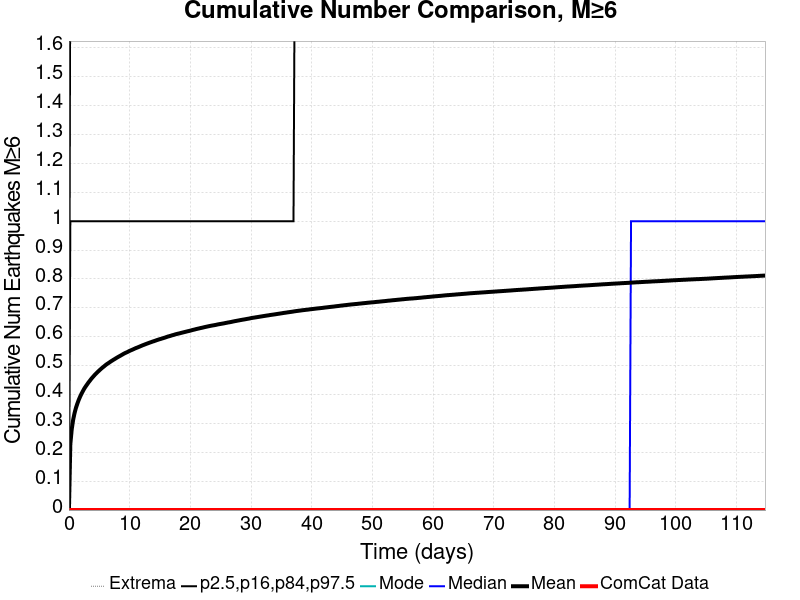

The file beside this chart, header and first rows:
Time (days), ComCat Data, Simulation Mean, Simulation Median, Simulation Mode, Simulation Minimum, Simulation Maximum, 2.5 %-ile, 16 %-ile, 84 %-ile, 97.5 %-ile
0.0, 0.0, 0.0, 0.0, 0.0, 0.0, 0.0, 0.0, 0.0, 0.0, 0.0
0.2299, 0.0, 0.2283, 0.0, 0.0, 0.0, 6.0, 0.0, 0.0, 1.0, 2.0
0.4597, 0.0, 0.2796, 0.0, 0.0, 0.0, 6.0, 0.0, 0.0, 1.0, 2.0
0.6896, 0.0, 0.3121, 0.0, 0.0, 0.0, 6.0, 0.0, 0.0, 1.0, 2.0
0.9194, 0.0, 0.3353, 0.0, 0.0, 0.0, 8.0, 0.0, 0.0, 1.0, 2.0
1.149, 0.0, 0.3536, 0.0, 0.0, 0.0, 8.0, 0.0, 0.0, 1.0, 2.0
1.379, 0.0, 0.368, 0.0, 0.0, 0.0, 8.0, 0.0, 0.0, 1.0, 2.0
1.609, 0.0, 0.3812, 0.0, 0.0, 0.0, 8.0, 0.0, 0.0, 1.0, 2.0
1.839, 0.0, 0.3925, 0.0, 0.0, 0.0, 8.0, 0.0, 0.0, 1.0, 2.0
2.069, 0.0, 0.4027, 0.0, 0.0, 0.0, 9.0, 0.0, 0.0, 1.0, 2.0
2.299, 0.0, 0.4119, 0.0, 0.0, 0.0, 9.0, 0.0, 0.0, 1.0, 2.0
2.528, 0.0, 0.4206, 0.0, 0.0, 0.0, 9.0, 0.0, 0.0, 1.0, 2.0
2.758, 0.0, 0.428, 0.0, 0.0, 0.0, 9.0, 0.0, 0.0, 1.0, 2.0
2.988, 0.0, 0.4348, 0.0, 0.0, 0.0, 9.0, 0.0, 0.0, 1.0, 2.0
3.218, 0.0, 0.4418, 0.0, 0.0, 0.0, 9.0, 0.0, 0.0, 1.0, 2.0
3.448, 0.0, 0.4478, 0.0, 0.0, 0.0, 9.0, 0.0, 0.0, 1.0, 2.0
3.678, 0.0, 0.4543, 0.0, 0.0, 0.0, 9.0, 0.0, 0.0, 1.0, 2.0
3.908, 0.0, 0.4598, 0.0, 0.0, 0.0, 9.0, 0.0, 0.0, 1.0, 2.0
4.137, 0.0, 0.4653, 0.0, 0.0, 0.0, 9.0, 0.0, 0.0, 1.0, 2.0
4.367, 0.0, 0.4706, 0.0, 0.0, 0.0, 9.0, 0.0, 0.0, 1.0, 2.0
4.597, 0.0, 0.4754, 0.0, 0.0, 0.0, 9.0, 0.0, 0.0, 1.0, 2.0
4.827, 0.0, 0.48, 0.0, 0.0, 0.0, 9.0, 0.0, 0.0, 1.0, 2.0
5.057, 0.0, 0.4845, 0.0, 0.0, 0.0, 9.0, 0.0, 0.0, 1.0, 2.0
5.287, 0.0, 0.4889, 0.0, 0.0, 0.0, 9.0, 0.0, 0.0, 1.0, 2.0
5.517, 0.0, 0.4931, 0.0, 0.0, 0.0, 9.0, 0.0, 0.0, 1.0, 2.0
5.746, 0.0, 0.4968, 0.0, 0.0, 0.0, 9.0, 0.0, 0.0, 1.0, 2.0
5.976, 0.0, 0.501, 0.0, 0.0, 0.0, 9.0, 0.0, 0.0, 1.0, 2.0
6.206, 0.0, 0.5047, 0.0, 0.0, 0.0, 9.0, 0.0, 0.0, 1.0, 2.0
6.436, 0.0, 0.5079, 0.0, 0.0, 0.0, 9.0, 0.0, 0.0, 1.0, 2.0
6.666, 0.0, 0.5111, 0.0, 0.0, 0.0, 9.0, 0.0, 0.0, 1.0, 3.0
6.896, 0.0, 0.5145, 0.0, 0.0, 0.0, 9.0, 0.0, 0.0, 1.0, 3.0
7.126, 0.0, 0.5176, 0.0, 0.0, 0.0, 9.0, 0.0, 0.0, 1.0, 3.0
7.355, 0.0, 0.5206, 0.0, 0.0, 0.0, 9.0, 0.0, 0.0, 1.0, 3.0
7.585, 0.0, 0.5235, 0.0, 0.0, 0.0, 9.0, 0.0, 0.0, 1.0, 3.0
7.815, 0.0, 0.5266, 0.0, 0.0, 0.0, 9.0, 0.0, 0.0, 1.0, 3.0
8.045, 0.0, 0.5294, 0.0, 0.0, 0.0, 9.0, 0.0, 0.0, 1.0, 3.0
8.275, 0.0, 0.5322, 0.0, 0.0, 0.0, 9.0, 0.0, 0.0, 1.0, 3.0
8.505, 0.0, 0.5348, 0.0, 0.0, 0.0, 9.0, 0.0, 0.0, 1.0, 3.0
8.735, 0.0, 0.5376, 0.0, 0.0, 0.0, 9.0, 0.0, 0.0, 1.0, 3.0
8.965, 0.0, 0.5404, 0.0, 0.0, 0.0, 9.0, 0.0, 0.0, 1.0, 3.0
9.194, 0.0, 0.5431, 0.0, 0.0, 0.0, 9.0, 0.0, 0.0, 1.0, 3.0
9.424, 0.0, 0.5453, 0.0, 0.0, 0.0, 9.0, 0.0, 0.0, 1.0, 3.0
9.654, 0.0, 0.5473, 0.0, 0.0, 0.0, 9.0, 0.0, 0.0, 1.0, 3.0
9.884, 0.0, 0.5501, 0.0, 0.0, 0.0, 9.0, 0.0, 0.0, 1.0, 3.0
10.11, 0.0, 0.5523, 0.0, 0.0, 0.0, 9.0, 0.0, 0.0, 1.0, 3.0
10.34, 0.0, 0.5543, 0.0, 0.0, 0.0, 9.0, 0.0, 0.0, 1.0, 3.0
10.57, 0.0, 0.5564, 0.0, 0.0, 0.0, 9.0, 0.0, 0.0, 1.0, 3.0
10.8, 0.0, 0.5587, 0.0, 0.0, 0.0, 9.0, 0.0, 0.0, 1.0, 3.0
11.03, 0.0, 0.5609, 0.0, 0.0, 0.0, 9.0, 0.0, 0.0, 1.0, 3.0
11.26, 0.0, 0.5627, 0.0, 0.0, 0.0, 9.0, 0.0, 0.0, 1.0, 3.0
11.49, 0.0, 0.5647, 0.0, 0.0, 0.0, 9.0, 0.0, 0.0, 1.0, 3.0
11.72, 0.0, 0.5667, 0.0, 0.0, 0.0, 9.0, 0.0, 0.0, 1.0, 3.0
11.95, 0.0, 0.5688, 0.0, 0.0, 0.0, 9.0, 0.0, 0.0, 1.0, 3.0
12.18, 0.0, 0.5708, 0.0, 0.0, 0.0, 9.0, 0.0, 0.0, 1.0, 3.0
12.41, 0.0, 0.5726, 0.0, 0.0, 0.0, 9.0, 0.0, 0.0, 1.0, 3.0
12.64, 0.0, 0.5746, 0.0, 0.0, 0.0, 9.0, 0.0, 0.0, 1.0, 3.0
12.87, 0.0, 0.5764, 0.0, 0.0, 0.0, 9.0, 0.0, 0.0, 1.0, 3.0
13.1, 0.0, 0.5782, 0.0, 0.0, 0.0, 9.0, 0.0, 0.0, 1.0, 3.0
13.33, 0.0, 0.58, 0.0, 0.0, 0.0, 9.0, 0.0, 0.0, 1.0, 3.0
13.56, 0.0, 0.5816, 0.0, 0.0, 0.0, 9.0, 0.0, 0.0, 1.0, 3.0
... 440 more rows
